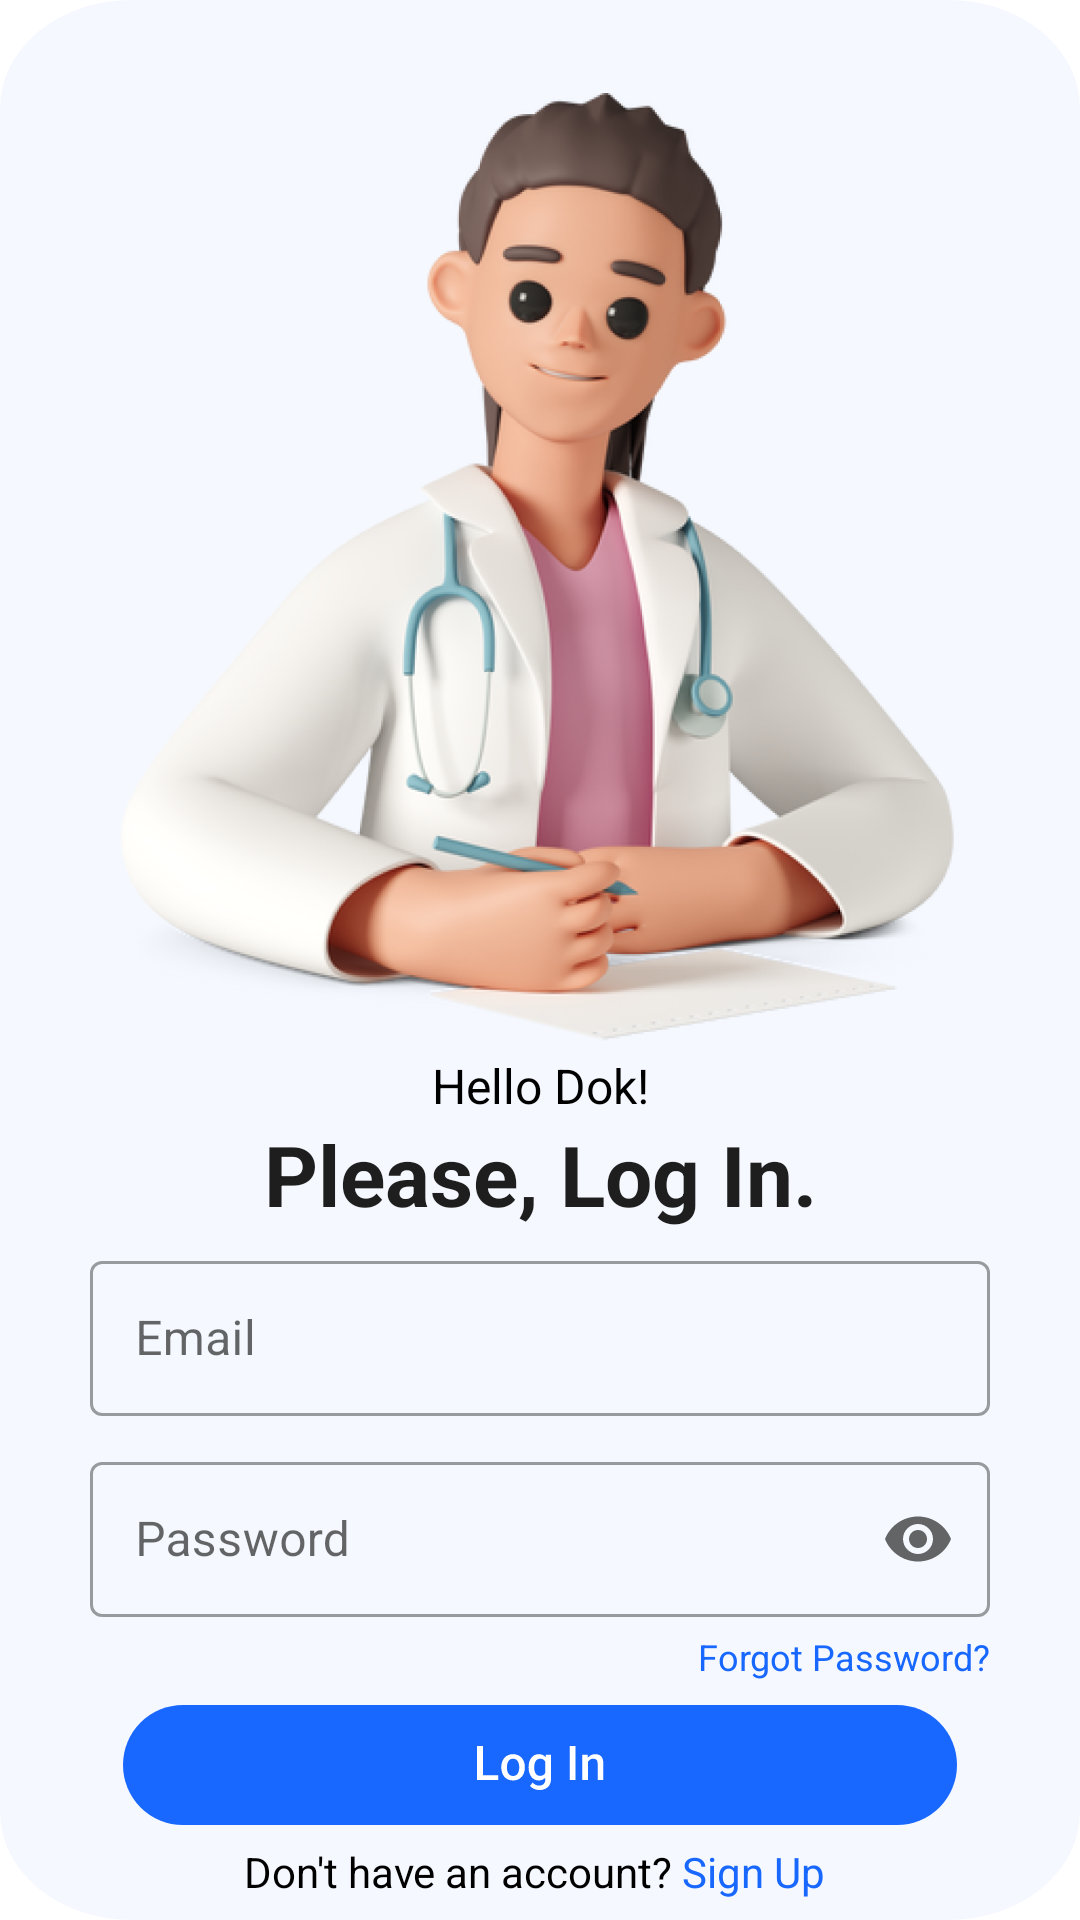

The Android layout XML behind this screen, and the referenced resources:
<!-- AndroidManifest.xml: application theme Theme.Bidan -->
<!-- res/layout/activity_login.xml -->
<?xml version="1.0" encoding="utf-8"?>
<androidx.constraintlayout.widget.ConstraintLayout xmlns:android="http://schemas.android.com/apk/res/android"
    xmlns:app="http://schemas.android.com/apk/res-auto"
    xmlns:tools="http://schemas.android.com/tools"
    android:id="@+id/container"
    android:layout_width="match_parent"
    android:layout_height="match_parent"
    android:paddingLeft="@dimen/activity_horizontal_margin"
    android:paddingTop="@dimen/activity_vertical_margin"
    android:paddingRight="@dimen/activity_horizontal_margin"
    android:paddingBottom="@dimen/activity_vertical_margin"
    tools:context=".LoginActivity"
    android:background="@drawable/background">

    <RelativeLayout
        xmlns:android="http://schemas.android.com/apk/res/android"
        android:id="@+id/https_icons"
        android:layout_width="280dp"
        android:layout_height="320dp"
        app:layout_constraintTop_toTopOf="parent"
        app:layout_constraintLeft_toLeftOf="parent"
        app:layout_constraintRight_toRightOf="parent"
        android:layout_alignParentTop="true"
        android:layout_marginTop="31dp"
        android:background="@drawable/illustrations"
        />

    
    <TextView
        android:id="@+id/welcome_bac"
        android:layout_width="wrap_content"
        android:layout_height="wrap_content"
        app:layout_constraintTop_toBottomOf="@id/https_icons"
        app:layout_constraintLeft_toLeftOf="parent"
        app:layout_constraintRight_toRightOf="parent"
        android:text="@string/welcome_bac"
        android:textAppearance="@style/welcome_bac"
        android:gravity="center"
        android:textColor="@color/black"
        />

    
    <TextView
        android:id="@+id/please_log_"
        android:layout_width="wrap_content"
        android:layout_height="wrap_content"
        app:layout_constraintTop_toBottomOf="@id/welcome_bac"
        android:text="@string/please_log_"
        android:textAppearance="@style/please_log_"
        app:layout_constraintLeft_toLeftOf="parent"
        app:layout_constraintRight_toRightOf="parent"
        android:gravity="center"
        />

    <LinearLayout
        android:id="@+id/layout"
        android:layout_width="match_parent"
        android:layout_height="wrap_content"
        android:orientation="vertical"
        app:layout_constraintTop_toBottomOf="@id/please_log_"
        android:layout_marginHorizontal="30dp">

        <com.google.android.material.textfield.TextInputLayout
            android:layout_width="match_parent"
            android:layout_height="wrap_content"
            android:layout_marginVertical="5dp"
            style="@style/Widget.MaterialComponents.TextInputLayout.OutlinedBox"
            android:background="@android:color/transparent">

            <com.google.android.material.textfield.TextInputEditText
                android:id="@+id/etEmail"
                android:layout_width="match_parent"
                android:layout_height="wrap_content"
                android:hint="Email"
                android:inputType="textEmailAddress"
                android:textColor="@color/black"
                android:padding="15dp"/>

        </com.google.android.material.textfield.TextInputLayout>


        <com.google.android.material.textfield.TextInputLayout
            android:layout_width="match_parent"
            android:layout_height="wrap_content"
            android:layout_marginVertical="5dp"
            style="@style/Widget.MaterialComponents.TextInputLayout.OutlinedBox"
            android:background="@android:color/transparent"
            app:endIconMode="password_toggle">

            <com.google.android.material.textfield.TextInputEditText
                android:id="@+id/etPassword"
                android:layout_width="match_parent"
                android:layout_height="wrap_content"
                android:hint="Password"
                android:textColor="@color/black"
                android:padding="15dp"
                android:inputType="textPassword"/>

        </com.google.android.material.textfield.TextInputLayout>

    </LinearLayout>

    <TextView
        android:id="@+id/forgot_pass"
        android:layout_width="wrap_content"
        android:layout_height="wrap_content"
        app:layout_constraintTop_toBottomOf="@id/layout"
        app:layout_constraintRight_toRightOf="@id/layout"
        android:text="@string/forgot_pass"
        android:textAppearance="@style/forgot_pass"
        android:gravity="top"
        />

    <androidx.appcompat.widget.AppCompatButton
        android:id="@+id/btnLogin"
        android:layout_width="wrap_content"
        android:layout_height="wrap_content"
        android:layout_gravity="start"
        android:layout_marginTop="16dp"
        android:background="@drawable/login_button"
        app:layout_constraintBottom_toBottomOf="parent"
        app:layout_constraintEnd_toEndOf="parent"
        app:layout_constraintStart_toStartOf="parent"
        app:layout_constraintTop_toBottomOf="@id/layout"
        app:layout_constraintVertical_bias="0.2" />

    <TextView
        android:id="@+id/don_t_have_"
        android:layout_width="wrap_content"
        android:layout_height="wrap_content"
        app:layout_constraintTop_toBottomOf="@id/btnLogin"
        app:layout_constraintLeft_toLeftOf="parent"
        app:layout_constraintRight_toRightOf="parent"
        android:text="@string/don_t_have_"
        android:textAppearance="@style/don_t_have_"
        android:gravity="top"
        />

    <ProgressBar
        android:id="@+id/loading"
        android:layout_width="wrap_content"
        android:layout_height="wrap_content"
        android:layout_gravity="center"
        android:layout_marginTop="64dp"
        android:layout_marginBottom="64dp"
        android:visibility="gone"
        app:layout_constraintBottom_toBottomOf="parent"
        app:layout_constraintEnd_toEndOf="@+id/layout"
        app:layout_constraintStart_toStartOf="@+id/layout"
        app:layout_constraintTop_toTopOf="parent"
        app:layout_constraintVertical_bias="0.3" />

</androidx.constraintlayout.widget.ConstraintLayout>
<!-- resources referenced by this layout -->
<resources>
  <color name="black">#FF000000</color>
  <!-- drawable background (drawable) -->
  <vector xmlns:android="http://schemas.android.com/apk/res/android"
      android:width="390dp"
      android:height="843dp"
      android:viewportWidth="390"
      android:viewportHeight="843">
    <path
        android:pathData="M47.33,0L342.67,0A47.33,47.33 0,0 1,390 47.33L390,795.67A47.33,47.33 0,0 1,342.67 843L47.33,843A47.33,47.33 0,0 1,0 795.67L0,47.33A47.33,47.33 0,0 1,47.33 0z"
        android:fillColor="#F5F9FF"/>
  </vector>
  <!-- drawable illustrations: png bitmap (drawable, 352709 bytes) -->
  <!-- drawable login_button: vector/xml drawable (drawable, 4227 chars, omitted) -->
  <string name="don_t_have_">Don\'t have an account?<font color="#1867FF"> Sign Up </font></string>
  <string name="forgot_pass">Forgot Password?</string>
  <string name="please_log_">Please, Log In.</string>
  <string name="welcome_bac">Hello Dok!</string>
  <style name="don_t_have_">
          <item name="android:textSize">14sp</item>
          <item name="android:textColor">#000000</item>
      </style>
  <style name="forgot_pass">
          <item name="android:textSize">12sp</item>
          <item name="android:textColor">#1867FF</item>
      </style>
  <style name="please_log_">
          <item name="android:textSize">28sp</item>
          <item name="android:textColor">#1E1E1E</item>
          <item name="android:textStyle">bold</item>
      </style>
  <style name="welcome_bac">
          <item name="android:textSize">16sp</item>
          <item name="android:textColor">#1E1E1E</item>
      </style>
  <style name="Theme.Bidan" parent="Theme.MaterialComponents.DayNight.DarkActionBar">
          
          <item name="colorPrimary">@color/purple_500</item>
          <item name="colorPrimaryVariant">@color/purple_700</item>
          <item name="colorOnPrimary">@color/white</item>
          
          <item name="colorSecondary">@color/teal_200</item>
          <item name="colorSecondaryVariant">@color/teal_700</item>
          <item name="colorOnSecondary">@color/black</item>
          
          <item name="android:statusBarColor">?attr/colorPrimaryVariant</item>
          
      </style>
  <color name="purple_500">#FF6200EE</color>
  <color name="purple_700">#FF3700B3</color>
  <color name="white">#FFFFFFFF</color>
  <color name="teal_200">#FF03DAC5</color>
  <color name="teal_700">#FF018786</color>
</resources>
